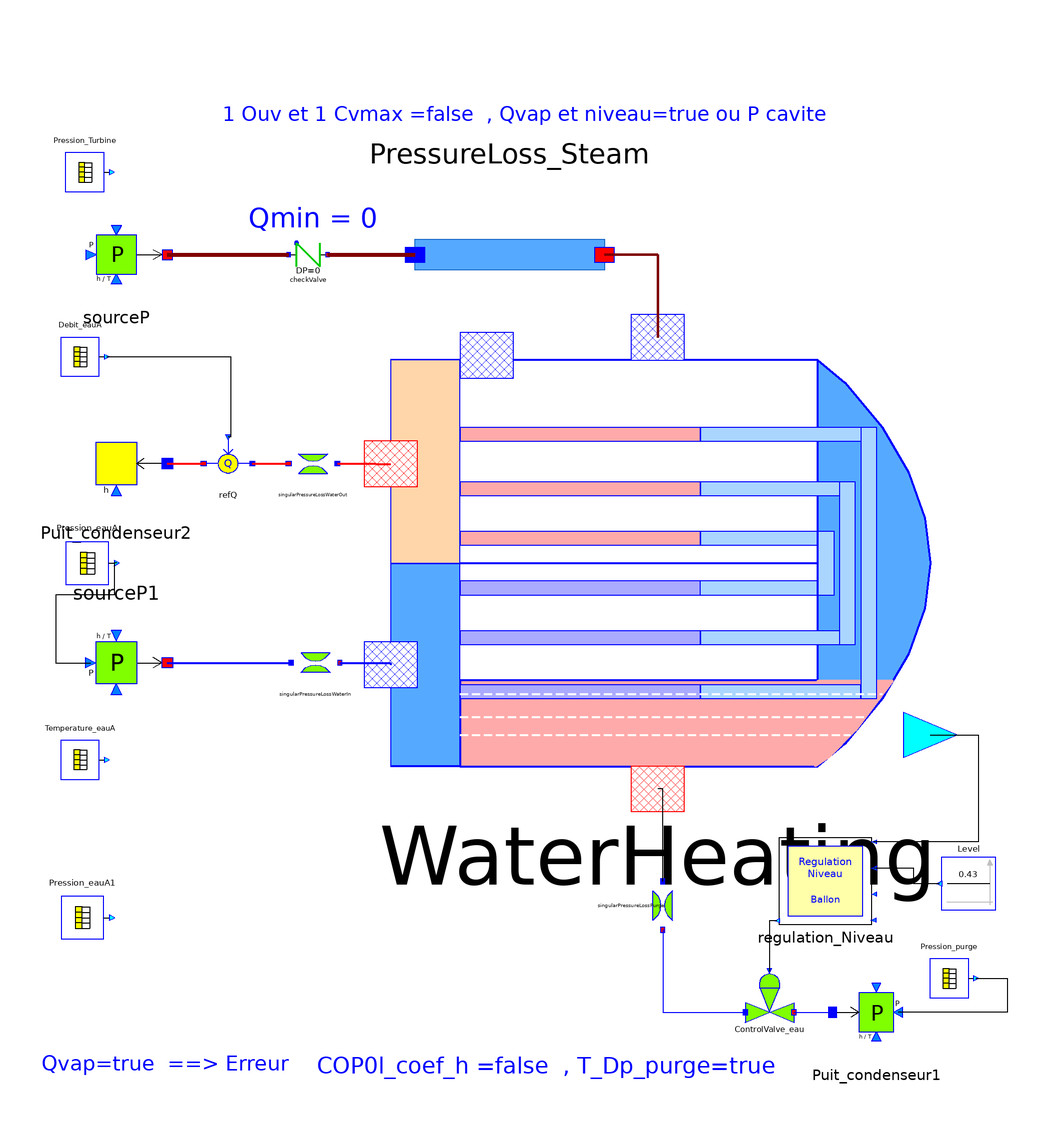

Above is the diagram view of the following Modelica model: its components placed by their Placement annotations and its connect equations drawn as lines.

model TestDynamicWaterHeating_Qwater_zero

  ThermoSysPro.WaterSteam.BoundaryConditions.SourceP sourceP(
    option_temperature=2,
    mode=0,
    P0=22.733e5,
    h0=2650.6e3)
            annotation (Placement(transformation(extent={{-192,110},{-150,150}},
          rotation=0)));
  ThermoSysPro.WaterSteam.BoundaryConditions.SinkP Puit_condenseur1(
      option_temperature=2, P0(fixed=true) = 10e5)
             annotation (Placement(transformation(extent={{124,-202},{160,-162}},
          rotation=0)));
  ThermoSysPro.WaterSteam.PressureLosses.ControlValve ControlValve_eau(
    Q(fixed=false, start=56),
    Cvmax(fixed=false) = 354.534,
    mode_caract=0,
    Cv(start=70, fixed=false),
    C1(h_vol(start=800e3), h(start=800e3)))
                          annotation (Placement(transformation(extent={{88,-186},
            {108,-166}}, rotation=0)));

  ThermoSysPro.WaterSteam.HeatExchangers.DynamicWaterHeating WaterHeating(
    volumeD1(h(start=953939), P(start=6848000)),
    volumeD(
      h(start=812750),
      dynamic_mass_balance=false,
      P(start=6872000)),
    Dc=0.016,
    Lc=2.56,
    PasL=0.027,
    PasT=0.02338,
    ec=2e-3,
    Rv=1.130514,
    Ns=10,
    DpfCorr=1.1136,
    cp=506,
    rho=7780,
    lambda=35,
    COP0l(fixed=false) = 1.23,
    C2ex(P(start=2220000)),
    ntubes1=351,
    ntubes2=351,
    ntubes3=1319,
    L3=26.4,
    L2=13.2,
    L1=13.2,
    Wall_1(
      Tp(start={510,510.4,511,511.4,512,512.4,513,513.4,514,514.4}),
      Tp1(start={510,510.4,511,511.4,512,512.4,513,513.4,514,514.4}),
      Tp2(start={510,510.4,511,511.4,512,512.4,513,513.4,514,514.4})),
    Wall_2(
      Tp(start={510,510.4,511,511.4,512,512.4,513,513.4,514,514.4}),
      Tp1(start={510,510.4,511,511.4,512,512.4,513,513.4,514,514.4}),
      Tp2(start={510,510.4,511,511.4,512,512.4,513,513.4,514,514.4})),
    Wall_3(
      Tp(start={510,510.4,511,511.4,512,512.4,513,513.4,514,514.4,   515,515.4,516,516.4,517,517.4,518,518.4,519,519.4}),
      Tp1(start={510,510.4,511,511.4,512,512.4,513,513.4,514,514.4,   515,515.4,516,516.4,517,517.4,518,518.4,519,519.4}),
      Tp2(start={510,510.4,511,511.4,512,512.4,513,513.4,514,514.4,   515,515.4,516,516.4,517,517.4,518,518.4,519,519.4})),
    volumeC(h(start=1000.65e3), P(start=68.48e5)),
    WaterHeating(
      steady_state=true,
      Vertical=false,
      step_square=true,
      zl(fixed=true, start=0.43),
      Kvl=1,
      V=53,
      Cv(P(fixed=false, start=21.867e5), Q(fixed=false, start=52.6)),
      Mp=53227,
      Klp=1500,
      Kvp=1200,
      Kpa=0.2,
      P(fixed=true, start=2216584),
      hl(start=806345),
      hv(start=1063490),
      Tp1(start={500,501,502,503,504,505,506,507,508,510}),
      Tp2(start={510,510.4,511,511.4,512,512.4,513,513.4,514,514.4}),
      Tp3(start={510,510.4,511,511.4,512,512.4,513,513.4,514,514.4,515,515.4,516,516.4,517,517.4,518,518.4,
            519,519.4}),
      Tp(start=509)),
    Ce1(P(start=7100000)),
    pipe_1(
      z2=0.3,
      mode=1,
      dynamic_mass_balance=true,
      simplified_dynamic_energy_balance=false,
      h(start={813e3,826e3,850e3,865e3,880e3,895e3,905e3,920e3,935e3,950e3,
            965e3,980e3}),
      hb(start={813e3,826e3,850e3,865e3,880e3,895e3,905e3,920e3,935e3,950e3,
            965e3}),
      Q(start={132,132,132,132,132,132,132,132,132,132,132}),
      advection=false,
      P(start={6870000,6869000,6868000,6867000,6866000,6865000,6864000,6863000,
            6862000,6861000,6860000,6859000}),
      Tp(start={500,501,502,503,504,505,506,507,508,510})),
    pipe_2(
      z2=0.4,
      mode=1,
      dynamic_mass_balance=true,
      simplified_dynamic_energy_balance=false,
      h(start={965e3,980e3,995e3,1010e3,1120e3,1130e3,1040e3,1050e3,1060e3,
            1070e3,1080e3,1080e3}),
      hb(start={965e3,980e3,995e3,1010e3,1120e3,1130e3,1040e3,1050e3,1060e3,
            1070e3,1080e3}),
      Q(start={132,132,132,132,132,132,132,132,132,132,132}),
      advection=false,
      P(start={6859000,6859000,6858000,6857000,6856000,6855000,6854000,6853000,
            6852000,6851000,6850000,6848000}),
      Tp(start={510,510.4,511,511.4,512,512.4,513,513.4,514,514.4})),
    P0c=2200000,
    pipe_3(
      steady_state=true,
      mode=1,
      z2=0.7,
      dynamic_mass_balance=true,
      simplified_dynamic_energy_balance=false,
      h(start={813e3,826e3,850e3,865e3,880e3,895e3,905e3,920e3,935e3,950e3,
            965e3,980e3,995e3,1010e3,1120e3,1130e3,1040e3,1050e3,1060e3,1070e3,
            1080e3,1080e3}),
      hb(start={813e3,826e3,850e3,865e3,880e3,895e3,905e3,920e3,935e3,950e3,
            965e3,980e3,995e3,1010e3,1120e3,1130e3,1040e3,1050e3,1060e3,1070e3,
            1080e3}),
      Q(start={492,492,492,492,492,492,492,492,492,492,492,492,492,492,492,492,
            492,492,492,492,132}),
      advection=false,
      inertia=true,
      P(start={6870000,6869000,6868000,6867000,6866000,6865000,6864000,6863000,
            6862000,6861000,6860000,6859000,6858000,6857000,6856000,6855000,
            6854000,6853000,6852000,6851000,6850000,6848000}),
      Tp(start={510,510.4,511,511.4,512,512.4,513,513.4,514,514.4,515,515.4,516,
            516.4,517,517.4,518,518.4,519,519.4})))
    annotation (Placement(transformation(extent={{-58,-90},{162,96}}, rotation=
            0)));

  ThermoSysPro.WaterSteam.BoundaryConditions.Sink Puit_condenseur2(h0=940.000e3)
             annotation (Placement(transformation(extent={{-150,22},{-192,66}},
          rotation=0)));
  ThermoSysPro.WaterSteam.PressureLosses.SingularPressureLoss
    singularPressureLossWaterIn(Q(fixed=false, start=650), K=35)
                         annotation (Placement(transformation(extent={{-99,-48},
            {-79,-28}}, rotation=0)));
  ThermoSysPro.WaterSteam.PressureLosses.SingularPressureLoss
    singularPressureLossWaterOut(Q(fixed=false, start=650), K=30,
    C2(h_vol(start=927700), h(start=927700)))
                         annotation (Placement(transformation(extent={{-80,34},
            {-100,54}}, rotation=0)));
  ThermoSysPro.InstrumentationAndControl.Blocks.Tables.Table1DTemps
    Pression_eauA(Table=[0,71.29e5; 3000,71.29e5])
                   annotation (Placement(transformation(extent={{-194,-8},{-172,
            14}}, rotation=0)));
  ThermoSysPro.InstrumentationAndControl.Blocks.Tables.Table1DTemps
    Temperature_eauA(Table=[0,454.46; 448,454.46; 1155,407.76; 2000,407.76])
                   annotation (Placement(transformation(extent={{-196,-88},{
            -176,-68}}, rotation=0)));
  ThermoSysPro.WaterSteam.BoundaryConditions.SourceP sourceP1(
    P0=71.29e5,
    h0=772.09e3,
    T0=454.46,
    option_temperature=1)
    annotation (Placement(transformation(extent={{-192,-16},{-150,-60}},
          rotation=0)));
  ThermoSysPro.WaterSteam.BoundaryConditions.RefQ refQ(Q0=53)
    annotation (Placement(transformation(extent={{-115,34},{-135,54}}, rotation=
           0)));
  ThermoSysPro.InstrumentationAndControl.Blocks.Tables.Table1DTemps Debit_eauA(Table=[0,
        624.97; 300,624.97; 2000,0; 3000,0])
                   annotation (Placement(transformation(extent={{-196,78},{-176,
            98}}, rotation=0)));
  ThermoSysPro.InstrumentationAndControl.Blocks.Tables.Table1DTemps
    Pression_Turbine(Table=[0,22.733e5; 378,22.733e5; 418,11.18e5; 1145,3.e5;
        2000,3.e5])
                   annotation (Placement(transformation(extent={{-194,154},{
            -174,174}}, rotation=0)));
  Control.Condenser_LevelControl_RE5 regulation_Niveau(add(k1=+1, k2=-1),
      pIsat1(Limiteur1(u(signal(start=0.8))))) annotation (Placement(
        transformation(extent={{140,-146},{102,-110}}, rotation=0)));
  ThermoSysPro.InstrumentationAndControl.Blocks.Sources.Constante Level(k=0.43)
                          annotation (Placement(transformation(extent={{191,
            -140},{169,-118}}, rotation=0)));
  ThermoSysPro.WaterSteam.PressureLosses.IdealCheckValve checkValve(C2(h_vol(start=2600e3), h(start=2600e3)))
    annotation (Placement(transformation(extent={{-100,122},{-84,138}},
          rotation=0)));
  ThermoSysPro.WaterSteam.PressureLosses.SingularPressureLoss
    singularPressureLossPurge(Q(fixed=false, start=56), K=1e-3,
    T(fixed=true, start=461.56),
    Pm(start=2220000))   annotation (Placement(transformation(
        origin={54,-138},
        extent={{-10,-10},{10,10}},
        rotation=270)));
  ThermoSysPro.InstrumentationAndControl.Blocks.Tables.Table1DTemps
    Pression_purge(Table=[0,10e5; 378,10e5; 418,7e5; 1145,2.9e5; 2000,2.9e5])
                   annotation (Placement(transformation(extent={{162,-178},{182,
            -158}}, rotation=0)));
  ThermoSysPro.WaterSteam.PressureLosses.LumpedStraightPipe PressureLoss_Steam(
    Q(fixed=false, start=650),
    lambda(fixed=false) = 0.03,
    L=48.72,
    D=0.387)             annotation (Placement(transformation(extent={{-48,162},
            {30,98}}, rotation=0)));
  ThermoSysPro.InstrumentationAndControl.Blocks.Tables.Table1DTemps
    Pression_eauA1(Table=[0,71.29e5; 378,71.29e5; 438,77e5; 597,73.8e5; 1533,
        69.8e5; 2340,68.8e5; 2500,68.8e5])
                   annotation (Placement(transformation(extent={{-196,-154},{
            -174,-132}}, rotation=0)));
equation
  connect(ControlValve_eau.C2, Puit_condenseur1.C)
    annotation (Line(points={{108,-182},{124,-182}}, color={0,0,255}));
  connect(Puit_condenseur2.C,refQ. C2) annotation (Line(
      points={{-150,44},{-135,44}},
      color={255,0,0},
      thickness=0.5));
  connect(refQ.C1, singularPressureLossWaterOut.C2)
    annotation (Line(
      points={{-115,44},{-100,44}},
      color={255,0,0},
      thickness=0.5));
  connect(Pression_eauA.y, sourceP1.IPressure)
                                              annotation (Line(points={{-170.9,
          3},{-172,3},{-172,-10},{-196,-10},{-196,-38},{-181.5,-38}}));
  connect(sourceP1.C, singularPressureLossWaterIn.C1)
                                                annotation (Line(
      points={{-150,-38},{-99,-38}},
      color={0,0,255},
      thickness=0.5));
  connect(Debit_eauA.y,refQ. IMassFlow) annotation (Line(points={{-175,88},{
          -124,88},{-124,55},{-125,55}}));
  connect(singularPressureLossWaterOut.C1, WaterHeating.Ce2)
    annotation (Line(
      points={{-80,44},{-64,44},{-64,43.92},{-58,43.92}},
      color={255,0,0},
      thickness=0.5));
  connect(singularPressureLossWaterIn.C2, WaterHeating.Ce1)
                                                      annotation (Line(
      points={{-79,-38},{-58,-38},{-58,-38.85}},
      color={0,0,255},
      thickness=0.5));
  connect(Level.y, regulation_Niveau.ConsigneNiveauEau) annotation (Line(points=
         {{167.9,-129},{157.45,-129},{157.45,-122.6},{140.95,-122.6}}));
  connect(WaterHeating.sortieReelle, regulation_Niveau.MesureNiveauEau)
    annotation (Line(points={{164.2,-67.68},{184,-67.68},{184,-111.8},{140.95,
          -111.8}}));
  connect(regulation_Niveau.SortieReelle1, ControlValve_eau.Ouv)
    annotation (Line(points={{101.05,-144.2},{98,-144.2},{98,-165}}));
  connect(sourceP.C, checkValve.C1) annotation (Line(
      points={{-150,130},{-100,130}},
      color={127,0,0},
      thickness=1));
  connect(singularPressureLossPurge.C1, WaterHeating.C2ex)
    annotation (Line(points={{54,-128},{54,-90},{52,-90}}));
  connect(Pression_purge.y, Puit_condenseur1.IPressure)
    annotation (Line(points={{183,-168},{196,-168},{196,-182},{151,-182}}));
  connect(checkValve.C2, PressureLoss_Steam.C1)         annotation (Line(
      points={{-84,130},{-48,130}},
      color={127,0,0},
      thickness=1));
  connect(WaterHeating.C1vap, PressureLoss_Steam.C2) annotation (Line(
      points={{52,96},{52,130},{30,130}},
      color={127,0,0},
      thickness=1));
  connect(singularPressureLossPurge.C2, ControlValve_eau.C1) annotation (Line(
        points={{54,-148},{54,-182},{88,-182}}, color={0,0,255}));
  annotation (Diagram(coordinateSystem(preserveAspectRatio=false, extent={{-200,
            -200},{200,200}}), graphics={
        Text(
          extent={{-130,218},{124,158}},
          lineColor={0,0,255},
          textString=
               "1 Ouv et 1 Cvmax =false  , Qvap et niveau=true ou P cavite"),
        Text(
          extent={{-90,-188},{102,-220}},
          lineColor={0,0,255},
          textString=
               "COP0l_coef_h =false  , T_Dp_purge=true"),
        Text(
          extent={{-202,-196},{-100,-210}},
          lineColor={0,0,255},
          textString=
               "Qvap=true  ==> Erreur"),
        Text(
          extent={{-118,152},{-62,138}},
          lineColor={0,0,255},
          textString=
               "Qmin = 0")}), Icon(graphics={
        Rectangle(
          lineColor={200,200,200},
          fillColor={248,248,248},
          fillPattern=FillPattern.HorizontalCylinder,
          extent={{-100.0,-100.0},{100.0,100.0}},
          radius=25.0),
        Rectangle(
          lineColor={128,128,128},
          extent={{-100.0,-100.0},{100.0,100.0}},
          radius=25.0),
        Polygon(
          origin={8.0,14.0},
          lineColor={78,138,73},
          fillColor={78,138,73},
          pattern=LinePattern.None,
          fillPattern=FillPattern.Solid,
          points={{-58.0,46.0},{42.0,-14.0},{-58.0,-74.0},{-58.0,46.0}})}),
    Documentation(info="<html>
<p><b>Copyright &copy; EDF 2002 - 2019 </p>
<p><b>ThermoSysPro Version 3.2 </h4>
</html>"));
end TestDynamicWaterHeating_Qwater_zero;